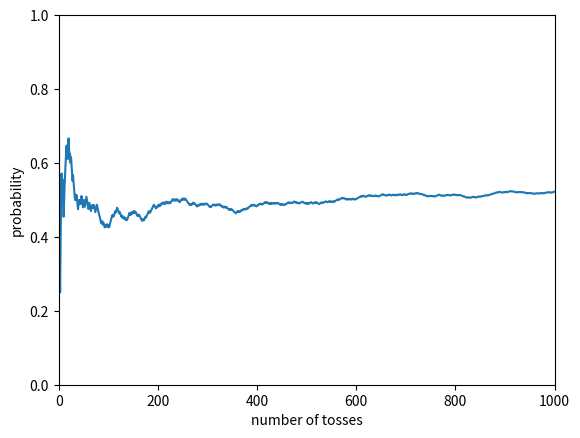

The matplotlib source for this figure:
import numpy as np
import scipy as sp
import matplotlib.pyplot as plt
rng = np.random.default_rng()

def bernoulli(p,U):
    return (U < p) # if u < p  it returns 1 , 1 => H otherwhise  0 => T



n = 1000
U = rng.random(n)
toss = bernoulli(0.5 ,U)

avg = [sum(toss[:i])/i for i in range(1,n+1)]
plt.xlabel("number of tosses")
plt.ylabel("probability")

plt . axis([0,n,0,1])
plt . plot(range(0,n) , avg)

plt.show()